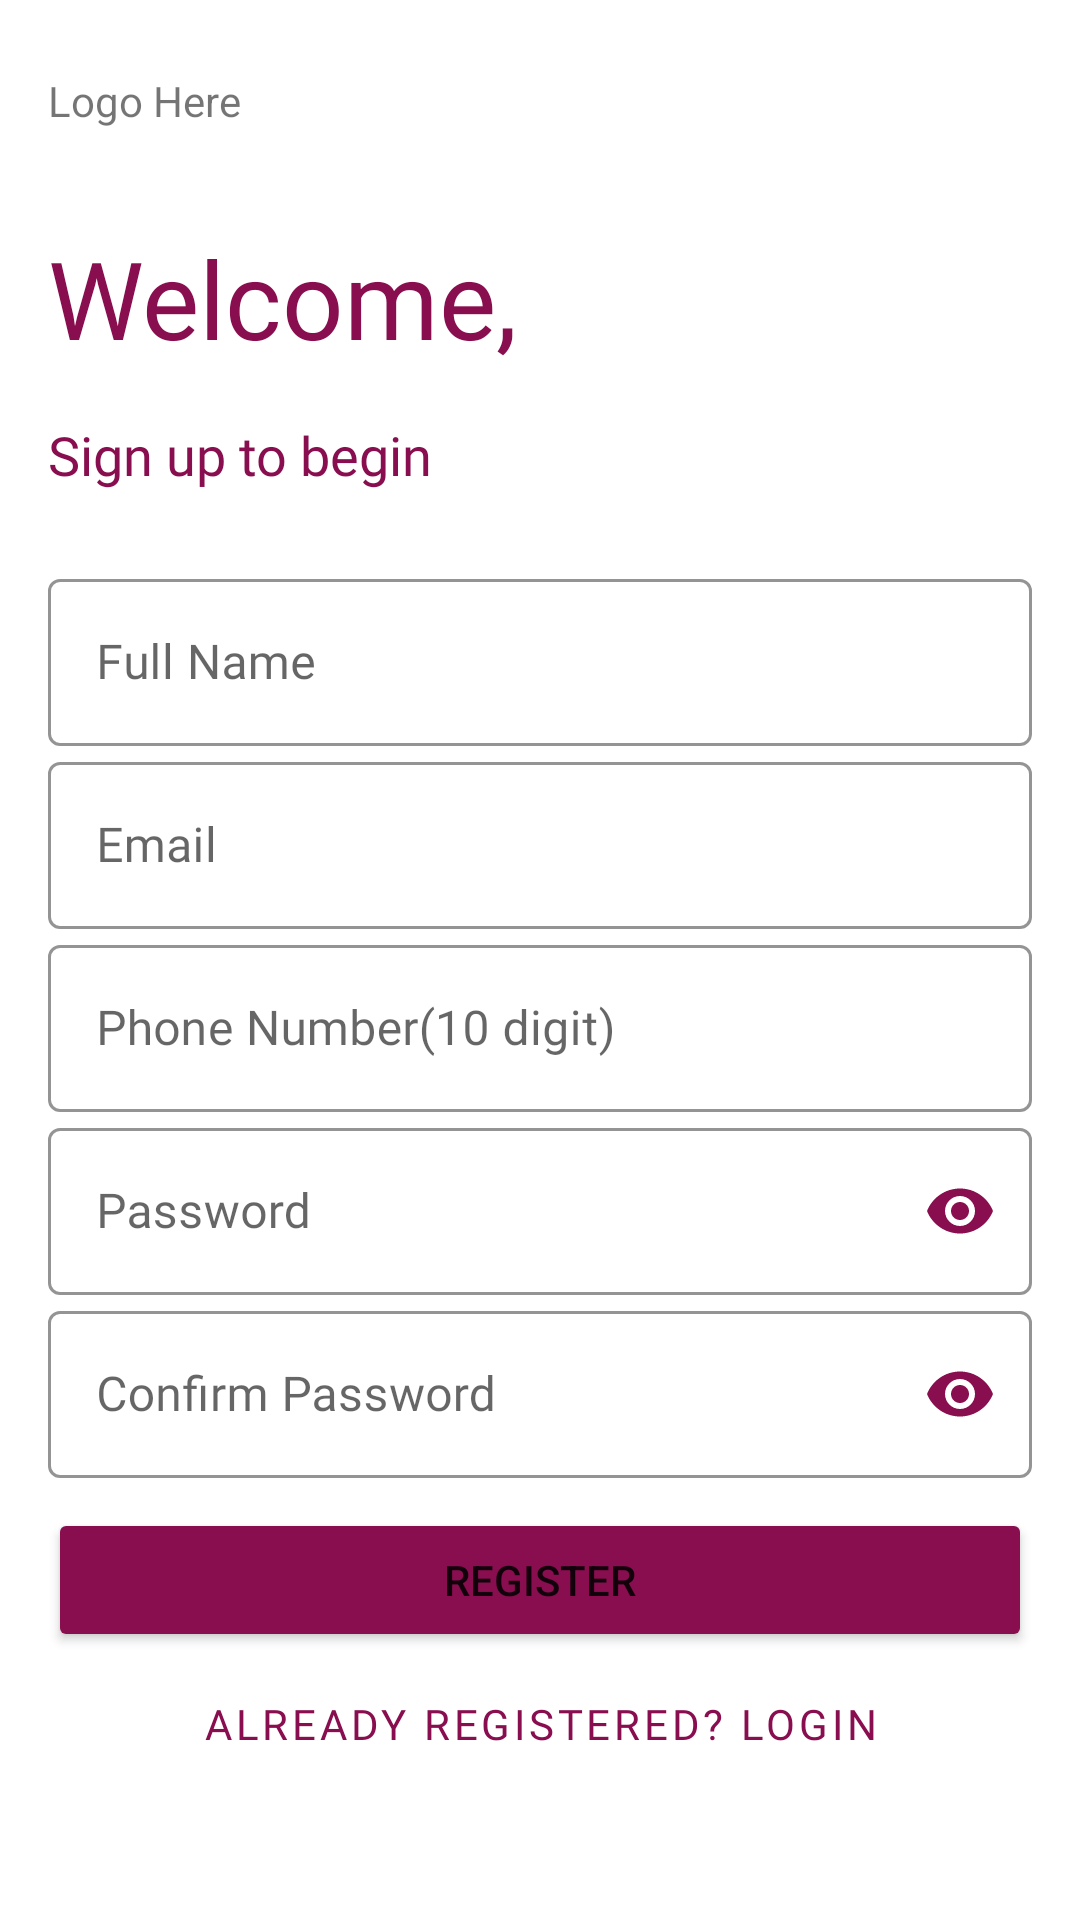

Android layout source for this screen:
<!-- AndroidManifest.xml: application theme AppTheme.NoActionBar -->
<!-- res/layout/fragment_registration__screen.xml -->
<?xml version="1.0" encoding="utf-8"?>
<FrameLayout xmlns:android="http://schemas.android.com/apk/res/android"
    xmlns:app="http://schemas.android.com/apk/res-auto"
    xmlns:tools="http://schemas.android.com/tools"
    android:layout_width="match_parent"
    android:layout_height="match_parent"
    tools:context=".Registration_Screen">

    <androidx.constraintlayout.widget.ConstraintLayout
        android:layout_width="match_parent"
        android:layout_height="match_parent"
        android:background="#fff">

        <TextView
            android:id="@+id/textView3"
            android:layout_width="wrap_content"
            android:layout_height="wrap_content"
            android:layout_marginStart="16dp"
            android:layout_marginLeft="16dp"
            android:layout_marginTop="24dp"
            android:text="Logo Here"
            app:layout_constraintStart_toStartOf="parent"
            app:layout_constraintTop_toTopOf="parent" />

        <TextView
            android:id="@+id/textView"
            android:layout_width="wrap_content"
            android:layout_height="wrap_content"
            android:layout_marginStart="16dp"
            android:layout_marginLeft="16dp"
            android:layout_marginTop="32dp"
            android:fontFamily="@font/coiny"
            android:text="Welcome,"
            android:textColor="#880E4F"
            android:textSize="36sp"
            app:layout_constraintStart_toStartOf="parent"
            app:layout_constraintTop_toBottomOf="@+id/textView3" />

        <TextView
            android:id="@+id/textView2"
            android:layout_width="wrap_content"
            android:layout_height="wrap_content"
            android:layout_marginStart="16dp"
            android:layout_marginLeft="16dp"
            android:layout_marginTop="16dp"
            android:fontFamily="@font/quantico_bold"
            android:text="Sign up to begin"
            android:textColor="#880E4F"
            android:textSize="18sp"
            app:layout_constraintStart_toStartOf="parent"
            app:layout_constraintTop_toBottomOf="@+id/textView" />

        <LinearLayout
            android:layout_width="0dp"
            android:layout_height="wrap_content"
            android:layout_marginTop="8dp"
            android:orientation="vertical"
            android:padding="16dp"
            app:layout_constraintEnd_toEndOf="parent"
            app:layout_constraintHorizontal_bias="1.0"
            app:layout_constraintStart_toStartOf="parent"
            app:layout_constraintTop_toBottomOf="@+id/textView2">

            <com.google.android.material.textfield.TextInputLayout
                android:id="@+id/full_name"
                style="@style/Widget.MaterialComponents.TextInputLayout.OutlinedBox"
                android:layout_width="match_parent"
                android:layout_height="wrap_content"
                android:hint="Full Name"
                app:boxStrokeColor="#880E4F"
                app:endIconTint="#880E4F"
                app:hintTextColor="#880E4F"
                app:startIconTint="#880E4F">

                <com.google.android.material.textfield.TextInputEditText
                    android:layout_width="match_parent"
                    android:layout_height="wrap_content"
                    android:fontFamily="@font/quantico_bold" />

            </com.google.android.material.textfield.TextInputLayout>

            <com.google.android.material.textfield.TextInputLayout
                android:id="@+id/email"
                style="@style/Widget.MaterialComponents.TextInputLayout.OutlinedBox"
                android:layout_width="match_parent"
                android:layout_height="wrap_content"
                android:hint="Email"
                app:boxStrokeColor="#880E4F"
                app:endIconTint="#880E4F"
                app:hintTextColor="#880E4F"
                app:startIconTint="#880E4F">

                <com.google.android.material.textfield.TextInputEditText
                    android:layout_width="match_parent"
                    android:layout_height="wrap_content"
                    android:fontFamily="@font/quantico_bold"
                    android:inputType="textEmailAddress" />

            </com.google.android.material.textfield.TextInputLayout>

            <com.google.android.material.textfield.TextInputLayout
                android:id="@+id/phonenumber"
                style="@style/Widget.MaterialComponents.TextInputLayout.OutlinedBox"
                android:layout_width="match_parent"
                android:layout_height="wrap_content"
                android:hint="Phone Number(10 digit)"
                app:boxStrokeColor="#880E4F"
                app:endIconTint="#880E4F"
                app:hintTextColor="#880E4F"
                app:startIconTint="#880E4F">

                <com.google.android.material.textfield.TextInputEditText
                    android:layout_width="match_parent"
                    android:layout_height="wrap_content"
                    android:fontFamily="@font/quantico_bold"
                    android:inputType="phone" />

            </com.google.android.material.textfield.TextInputLayout>

            <com.google.android.material.textfield.TextInputLayout
                android:id="@+id/password"
                style="@style/Widget.MaterialComponents.TextInputLayout.OutlinedBox"
                android:layout_width="match_parent"
                android:layout_height="wrap_content"
                android:hint="Password"
                app:boxStrokeColor="#880E4F"
                app:endIconCheckable="true"
                app:endIconMode="password_toggle"
                app:endIconTint="#880E4F"
                app:hintTextColor="#880E4F"
                app:startIconTint="#880E4F">

                <com.google.android.material.textfield.TextInputEditText
                    android:layout_width="match_parent"
                    android:layout_height="wrap_content"
                    android:fontFamily="@font/quantico_bold"
                    android:inputType="textPassword" />

            </com.google.android.material.textfield.TextInputLayout>

            <com.google.android.material.textfield.TextInputLayout
                android:id="@+id/confirm_password"
                style="@style/Widget.MaterialComponents.TextInputLayout.OutlinedBox"
                android:layout_width="match_parent"
                android:layout_height="wrap_content"
                android:hint="Confirm Password"
                app:boxStrokeColor="#880E4F"
                app:endIconCheckable="true"
                app:endIconMode="password_toggle"
                app:endIconTint="#880E4F"
                app:hintTextColor="#880E4F"
                app:startIconTint="#880E4F">

                <com.google.android.material.textfield.TextInputEditText
                    android:layout_width="match_parent"
                    android:layout_height="wrap_content"
                    android:fontFamily="@font/quantico_bold"
                    android:inputType="textPassword" />

            </com.google.android.material.textfield.TextInputLayout>

            <Button
                android:layout_width="match_parent"
                android:layout_height="wrap_content"
                android:layout_marginTop="10dp"
                android:text="Register"
                app:backgroundTint="#880E4F" />

            <Button
                style="@style/Widget.MaterialComponents.Button.OutlinedButton"
                android:layout_width="match_parent"
                android:layout_height="wrap_content"
                android:layout_gravity="center"
                android:fontFamily="@font/quantico_bold"
                android:text="Already Registered? Login"
                android:textColor="#880E4F"
                app:backgroundTint="#00000000" />
        </LinearLayout>
    </androidx.constraintlayout.widget.ConstraintLayout>

</FrameLayout>
<!-- resources referenced by this layout -->
<resources>
  <style name="AppTheme.NoActionBar" parent="Theme.MaterialComponents.Light.NoActionBar">
          
          <item name="colorPrimary">#880E4F</item>
          <item name="colorPrimaryDark">@color/colorPrimaryDark</item>
          <item name="colorAccent">@color/colorAccent</item>
      </style>
  <!-- not gathered from this repository: default colours our renderer supplied (Android Studio template values) -->
  <color name="colorPrimaryDark">#FF3700B3</color>
  <color name="colorAccent">#FF03DAC5</color>
</resources>
